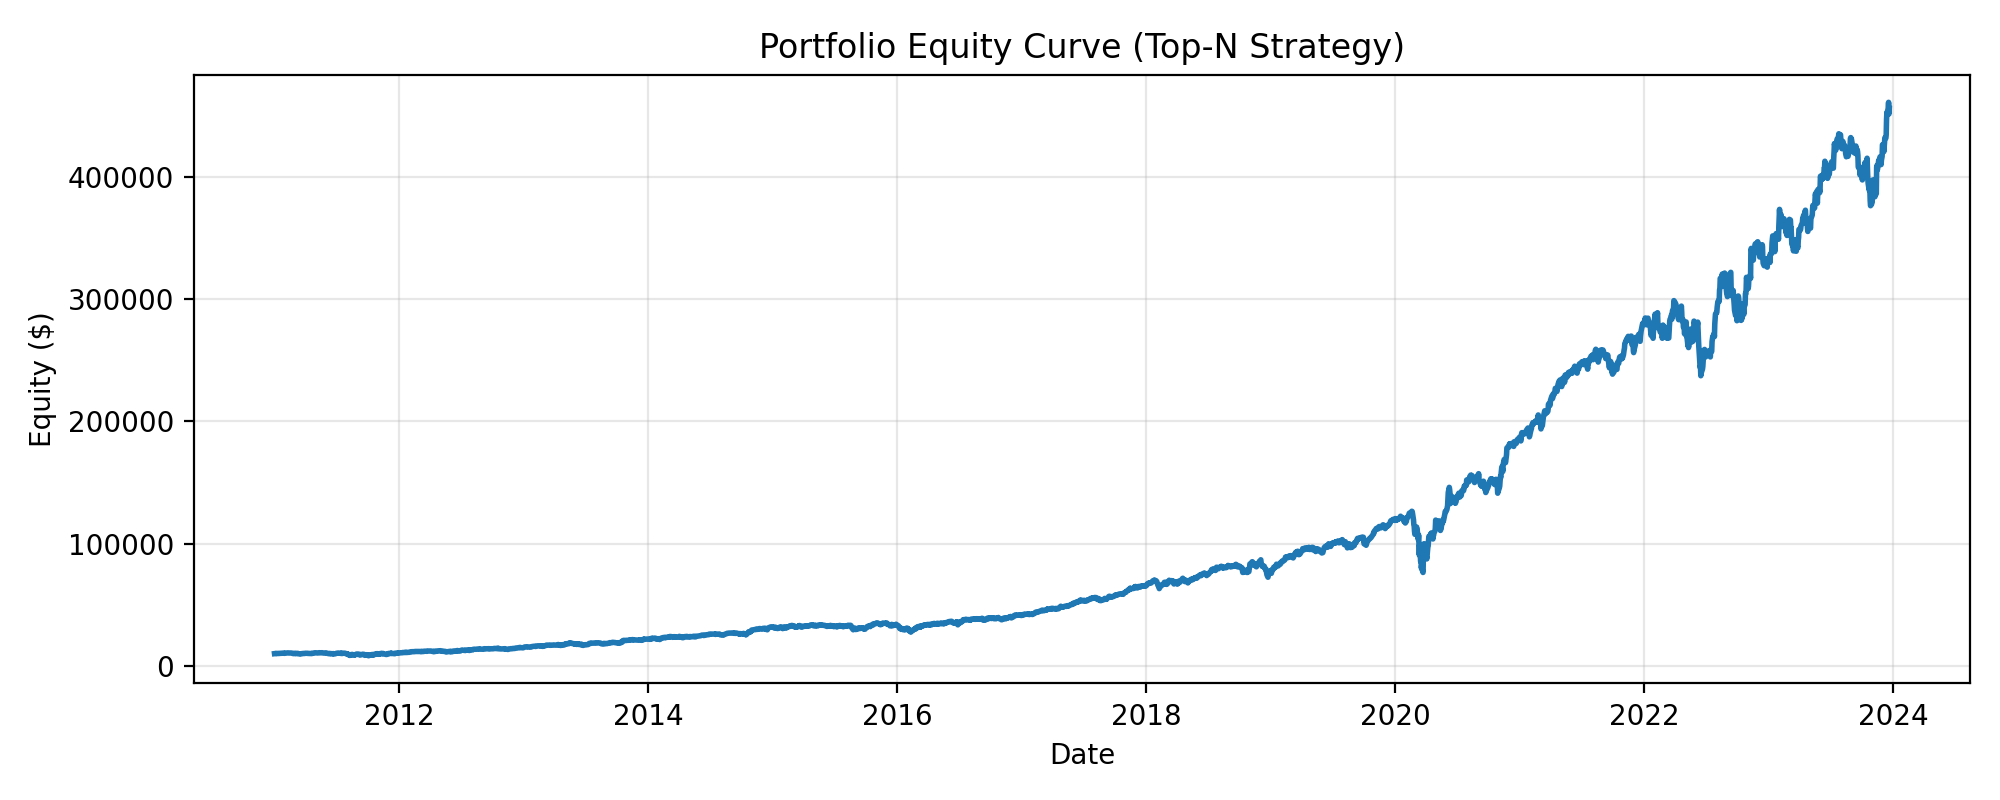

Data behind this chart, as committed beside it:
date, port_ret, equity
2010-12-31, 0.0, 10000
2011-01-03, 0.01128, 10113
2011-01-04, -0.008546, 10026
2011-01-05, 0.01095, 10136
2011-01-06, -0.005163, 10084
2011-01-07, 0.004502, 10129
2011-01-10, -0.004403, 10085
2011-01-11, 0.002327, 10108
2011-01-12, 0.01102, 10220
2011-01-13, -0.002354, 10195
2011-01-14, 0.0005832, 10201
2011-01-18, 0.003863, 10241
2011-01-19, -0.003309, 10207
2011-01-20, 0.005304, 10261
2011-01-21, 0.002458, 10286
2011-01-24, 0.009309, 10382
2011-01-25, 0.001875, 10402
2011-01-26, 0.005897, 10463
2011-01-27, 0.003359, 10498
2011-01-28, -0.02348, 10252
2011-01-31, 0.01144, 10369
2011-02-01, 0.008221, 10454
2011-02-02, -0.002019, 10433
2011-02-03, -0.001147, 10421
2011-02-04, 0.00648, 10488
2011-02-07, 0.007247, 10565
2011-02-08, 0.005131, 10619
2011-02-09, -0.005189, 10564
2011-02-10, -0.01391, 10417
2011-02-11, 0.01005, 10521
2011-02-14, -0.003579, 10484
2011-02-15, -0.001037, 10473
2011-02-16, 0.003889, 10514
2011-02-17, 0.001281, 10527
2011-02-18, -0.00207, 10505
2011-02-22, -0.02954, 10195
2011-02-23, -0.01662, 10025
2011-02-24, 0.00213, 10047
2011-02-25, 0.00932, 10140
2011-02-28, 0.001238, 10153
2011-03-01, -0.01262, 10025
2011-03-02, 0.0009799, 10035
2011-03-03, 0.02324, 10268
2011-03-04, -0.005894, 10207
2011-03-07, -0.007881, 10127
2011-03-08, 0.009771, 10226
2011-03-09, -0.003708, 10188
2011-03-10, -0.02211, 9963
2011-03-11, 0.004594, 10009
2011-03-14, -0.01123, 9896
2011-03-15, -0.008255, 9814
2011-03-16, -0.01977, 9620
2011-03-17, 0.004469, 9663
2011-03-18, 0.01846, 9842
2011-03-21, 0.019, 10029
2011-03-22, -0.005185, 9977
2011-03-23, 0.001032, 9987
2011-03-24, 0.007629, 10063
2011-03-25, 0.006533, 10129
2011-03-28, -3.4011820985413445e-05, 10129
... 3,206 more rows
